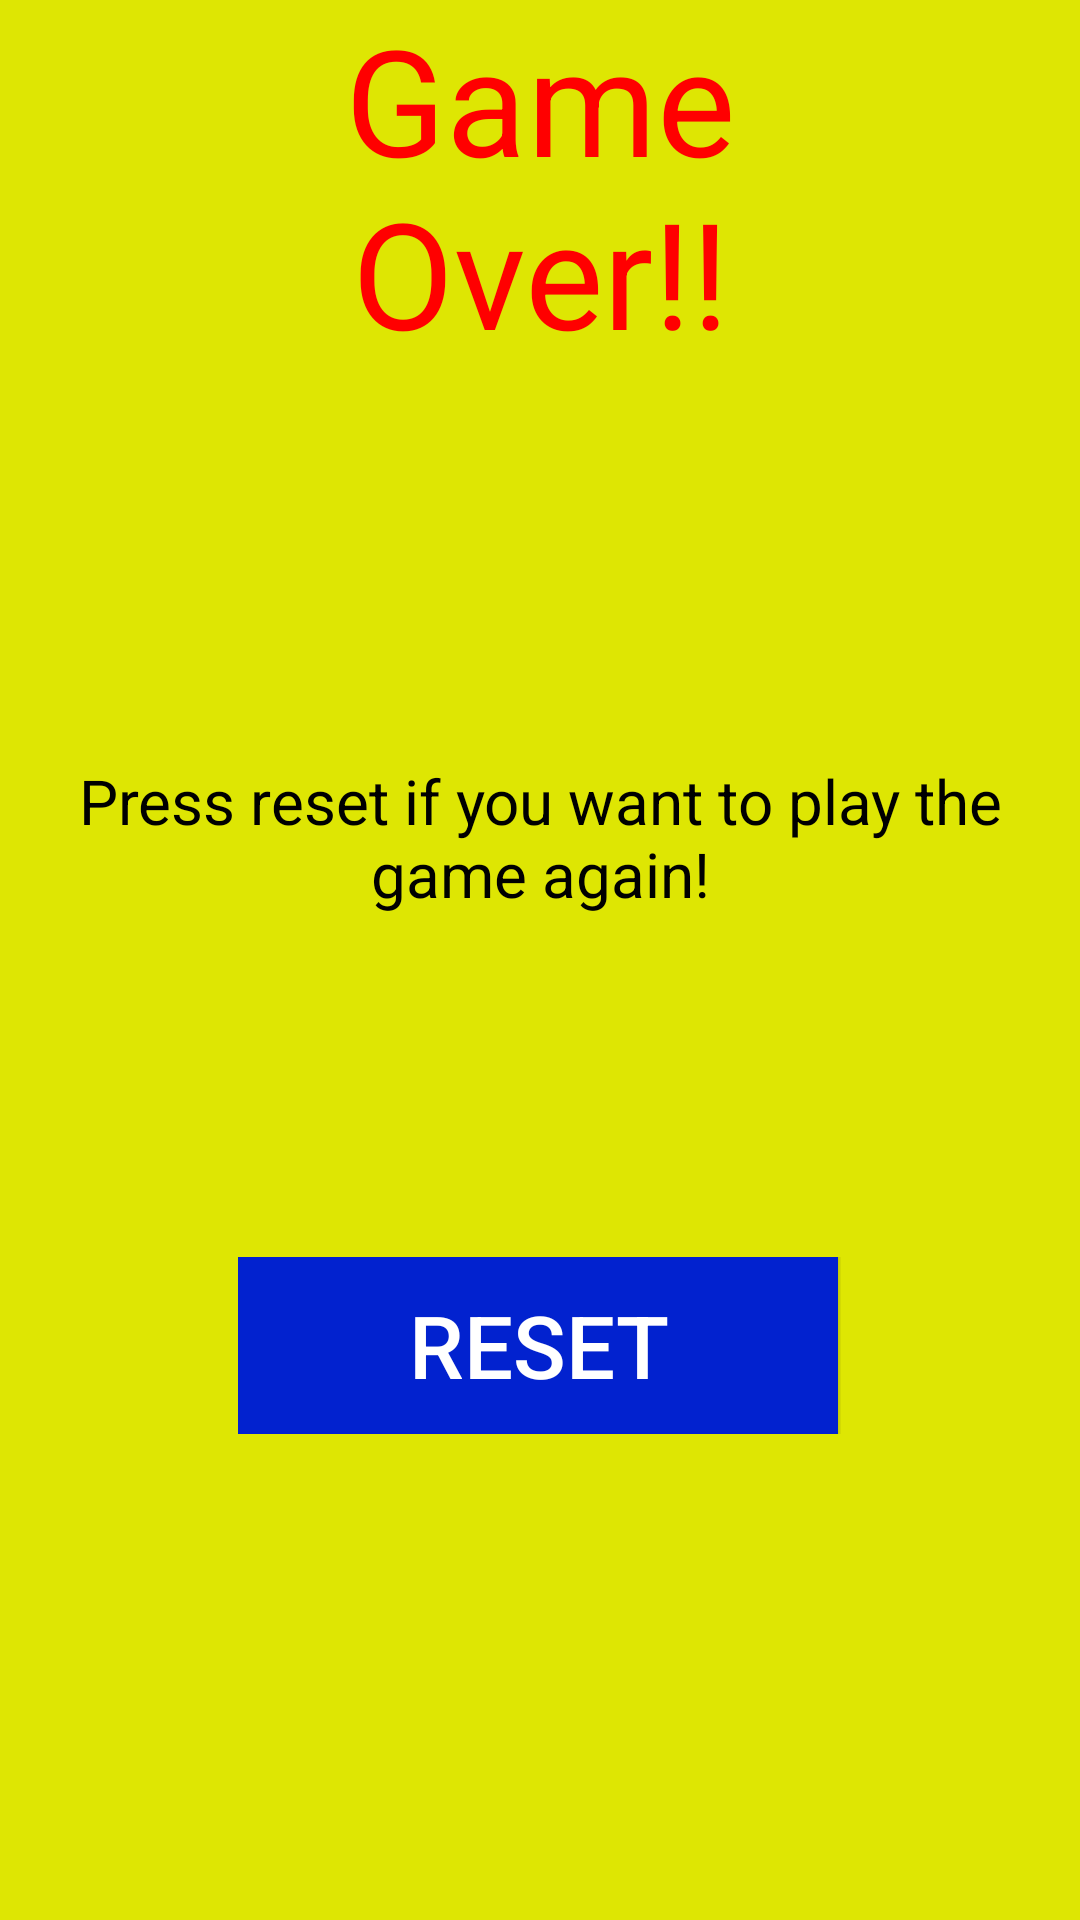

Layout XML and referenced resources for this Android screen:
<!-- AndroidManifest.xml: application theme AppTheme -->
<!-- res/layout/game_over.xml -->
<?xml version="1.0" encoding="utf-8"?>
<LinearLayout
        xmlns:android="http://schemas.android.com/apk/res/android"
        android:orientation="vertical"
        android:background="@color/yellow"
        android:layout_gravity="center"
        android:layout_width="match_parent"
        android:layout_height="match_parent">

    <TextView
            android:id="@+id/GameOver"
            android:layout_width="264dp"
            android:layout_height="166dp"
            android:layout_gravity="center"
            android:text="Game Over!!"
            android:textAlignment="center"
            android:textColor="@color/red"
            android:textSize="24pt" />

    <TextView
            android:id="@+id/results"
            android:layout_width="wrap_content"
            android:layout_height="87dp"
            android:layout_gravity="center"
            android:textAlignment="center"
            android:textColor="@color/black"
            android:textSize="10pt" />

    <TextView
            android:id="@+id/offer"
            android:layout_width="wrap_content"
            android:layout_height="166dp"
            android:text="Press reset if you want to play the game again!"
            android:textAlignment="center"
            android:textColor="@color/black"
            android:textSize="10pt" />

    <LinearLayout
            android:layout_width="201dp"
            android:layout_height="59dp"
            android:layout_gravity="center"
            android:orientation="horizontal">

        <Button
                android:id="@+id/reset"
                android:background="@color/blue"
                android:layout_width="200dp"
                android:layout_height="75dp"
                android:layout_gravity="center"
                android:textColor="@color/white"
                android:textSize="14pt"
                android:text="Reset" />
    </LinearLayout>

</LinearLayout>
<!-- resources referenced by this layout -->
<resources>
  <color name="black">#000</color>
  <color name="blue">#0222CF</color>
  <color name="red">#FF0000</color>
  <color name="white">#FFF</color>
  <color name="yellow">#DEE603</color>
  <style name="AppTheme" parent="Theme.AppCompat.Light.DarkActionBar">
          
          <item name="colorPrimary">@color/colorPrimary</item>
          <item name="colorPrimaryDark">@color/colorPrimaryDark</item>
          <item name="colorAccent">@color/colorAccent</item>
      </style>
  <color name="colorPrimary">#008577</color>
  <color name="colorPrimaryDark">#00574B</color>
  <color name="colorAccent">#FA0000</color>
</resources>
